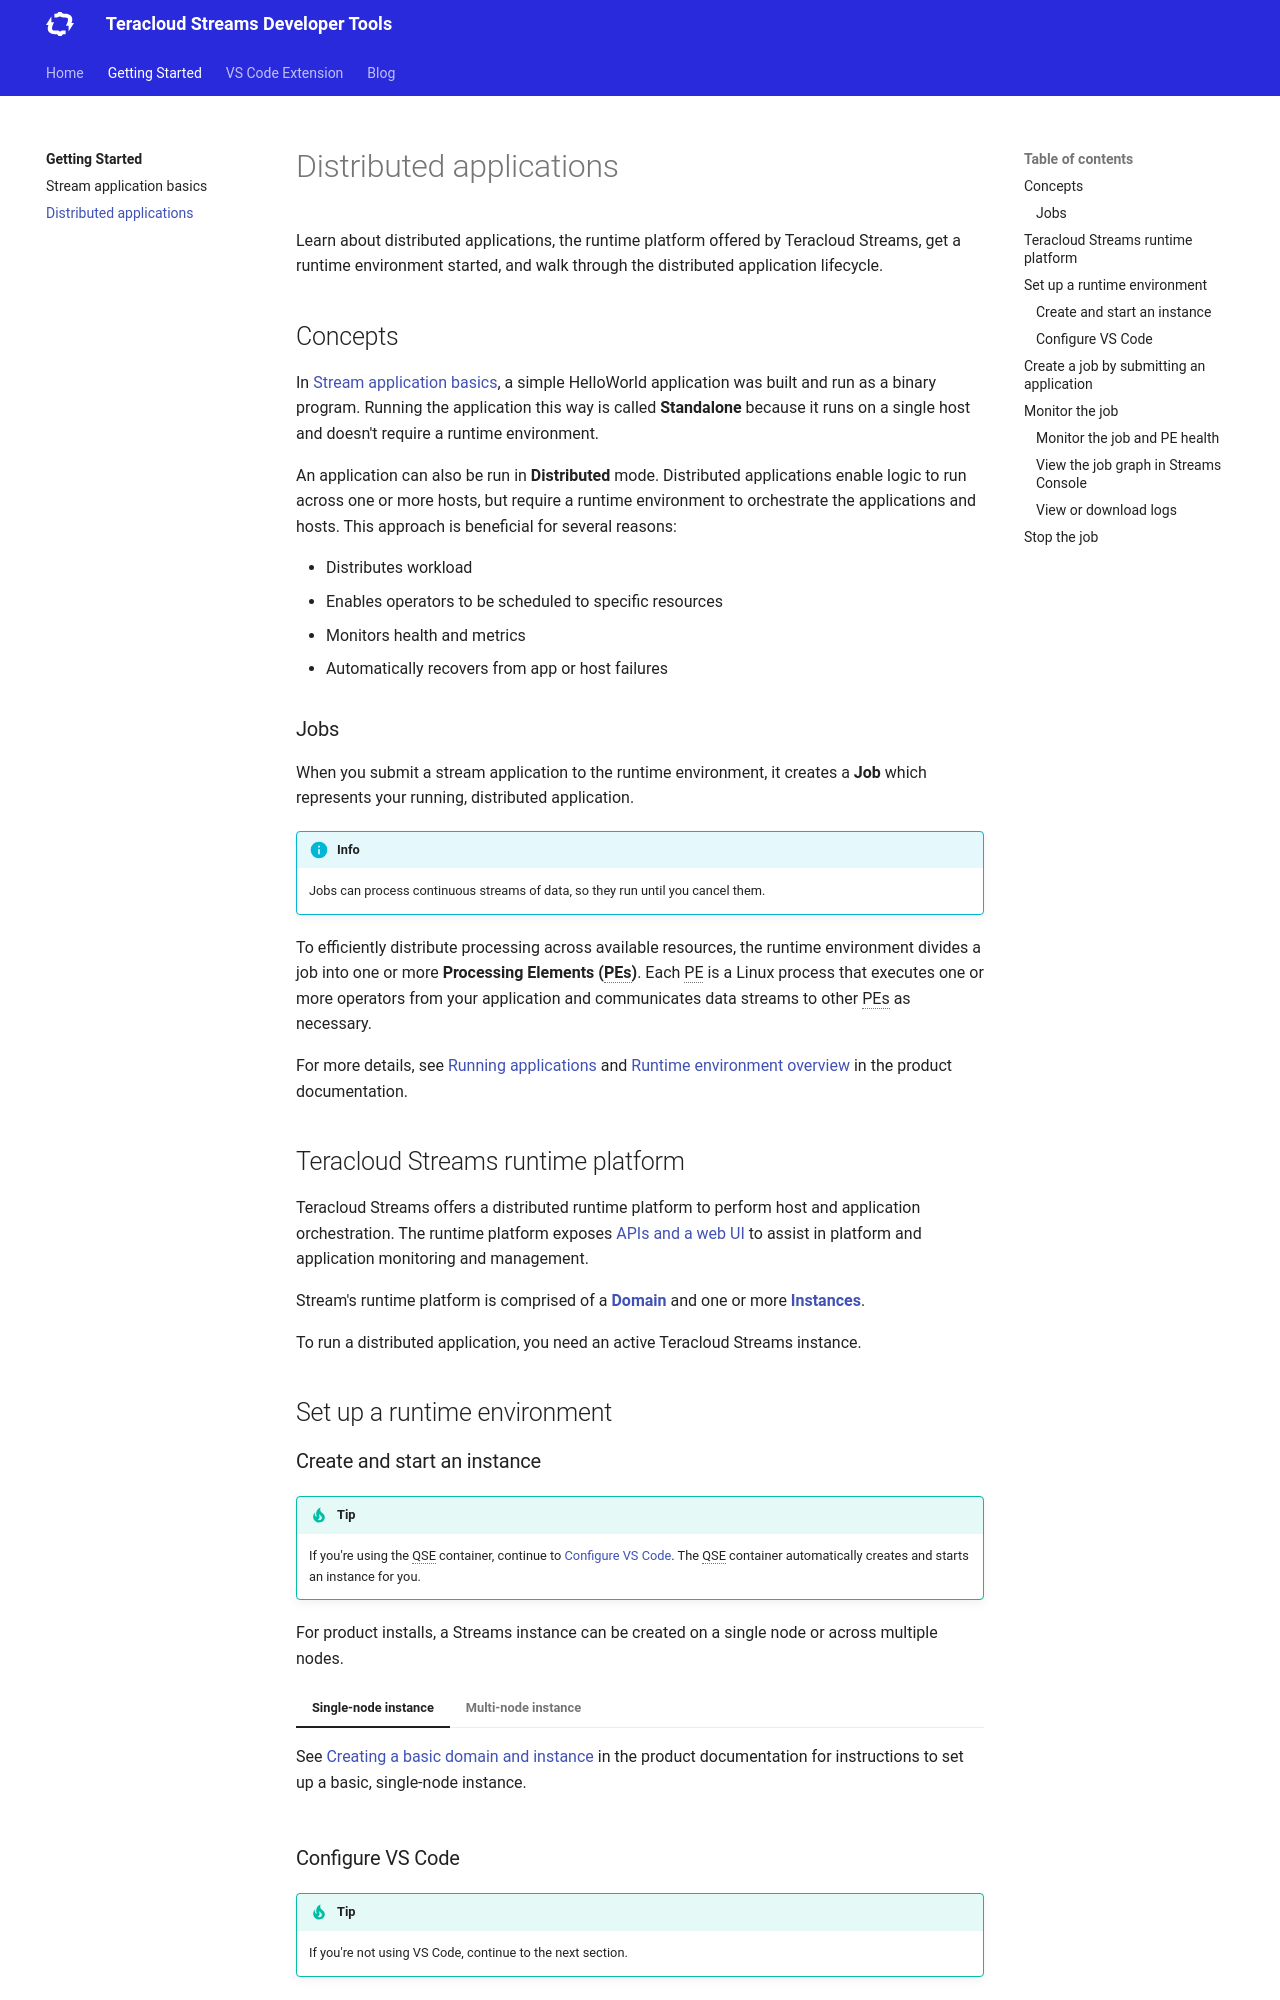

repository: teracloud-streams/teracloud-streams.github.io · page: gettingstarted/distributed-apps/index.html · generator: mkdocs

# Distributed applications

Learn about distributed applications, the runtime platform offered by Teracloud Streams, get a runtime environment started, and walk through the distributed application lifecycle.

## Concepts

In [Stream application basics](basics.md#write-build-and-run-your-first-application), a simple HelloWorld application was built and run as a binary program.
Running the application this way is called **Standalone** because it runs on a single host and doesn't require a runtime environment.

An application can also be run in **Distributed** mode. Distributed applications enable logic to run across one or more hosts, but require a runtime environment to orchestrate the applications and hosts. This approach is beneficial for several reasons:

* Distributes workload
* Enables operators to be scheduled to specific resources
* Monitors health and metrics
* Automatically recovers from app or host failures

### Jobs

When you submit a stream application to the runtime environment, it creates a **Job** which represents your running, distributed application.

!!! info
    Jobs can process continuous streams of data, so they run until you cancel them.

To efficiently distribute processing across available resources, the runtime environment divides a job into one or more **Processing Elements (PEs)**. Each PE is a Linux process that executes one or more operators from your application and communicates data streams to other PEs as necessary.

For more details, see [Running applications](https://doc.streams.teracloud.com/com.ibm.streams.dev.doc/doc/runningrelocatableapplications.html) and [Runtime environment overview](https://doc.streams.teracloud.com/com.ibm.streams.dev.doc/doc/infosphere_streams_environment.html) in the product documentation.

## Teracloud Streams runtime platform
Teracloud Streams offers a distributed runtime platform to perform host and application orchestration. The runtime platform exposes [APIs and a web UI](https://doc.streams.teracloud.com/com.ibm.streams.welcome.doc/doc/interfaces.html) to assist in platform and application monitoring and management.

Stream's runtime platform is comprised of a **[Domain](https://doc.streams.teracloud.com/com.ibm.streams.welcome.doc/doc/domains.html "A logical group of hosts with a user authentication context")** and one or more **[Instances](https://doc.streams.teracloud.com/com.ibm.streams.welcome.doc/doc/ibminfospherestreams-introduction-instances.html "A runtime environment")**.

To run a distributed application, you need an active Teracloud Streams instance.

## Set up a runtime environment
